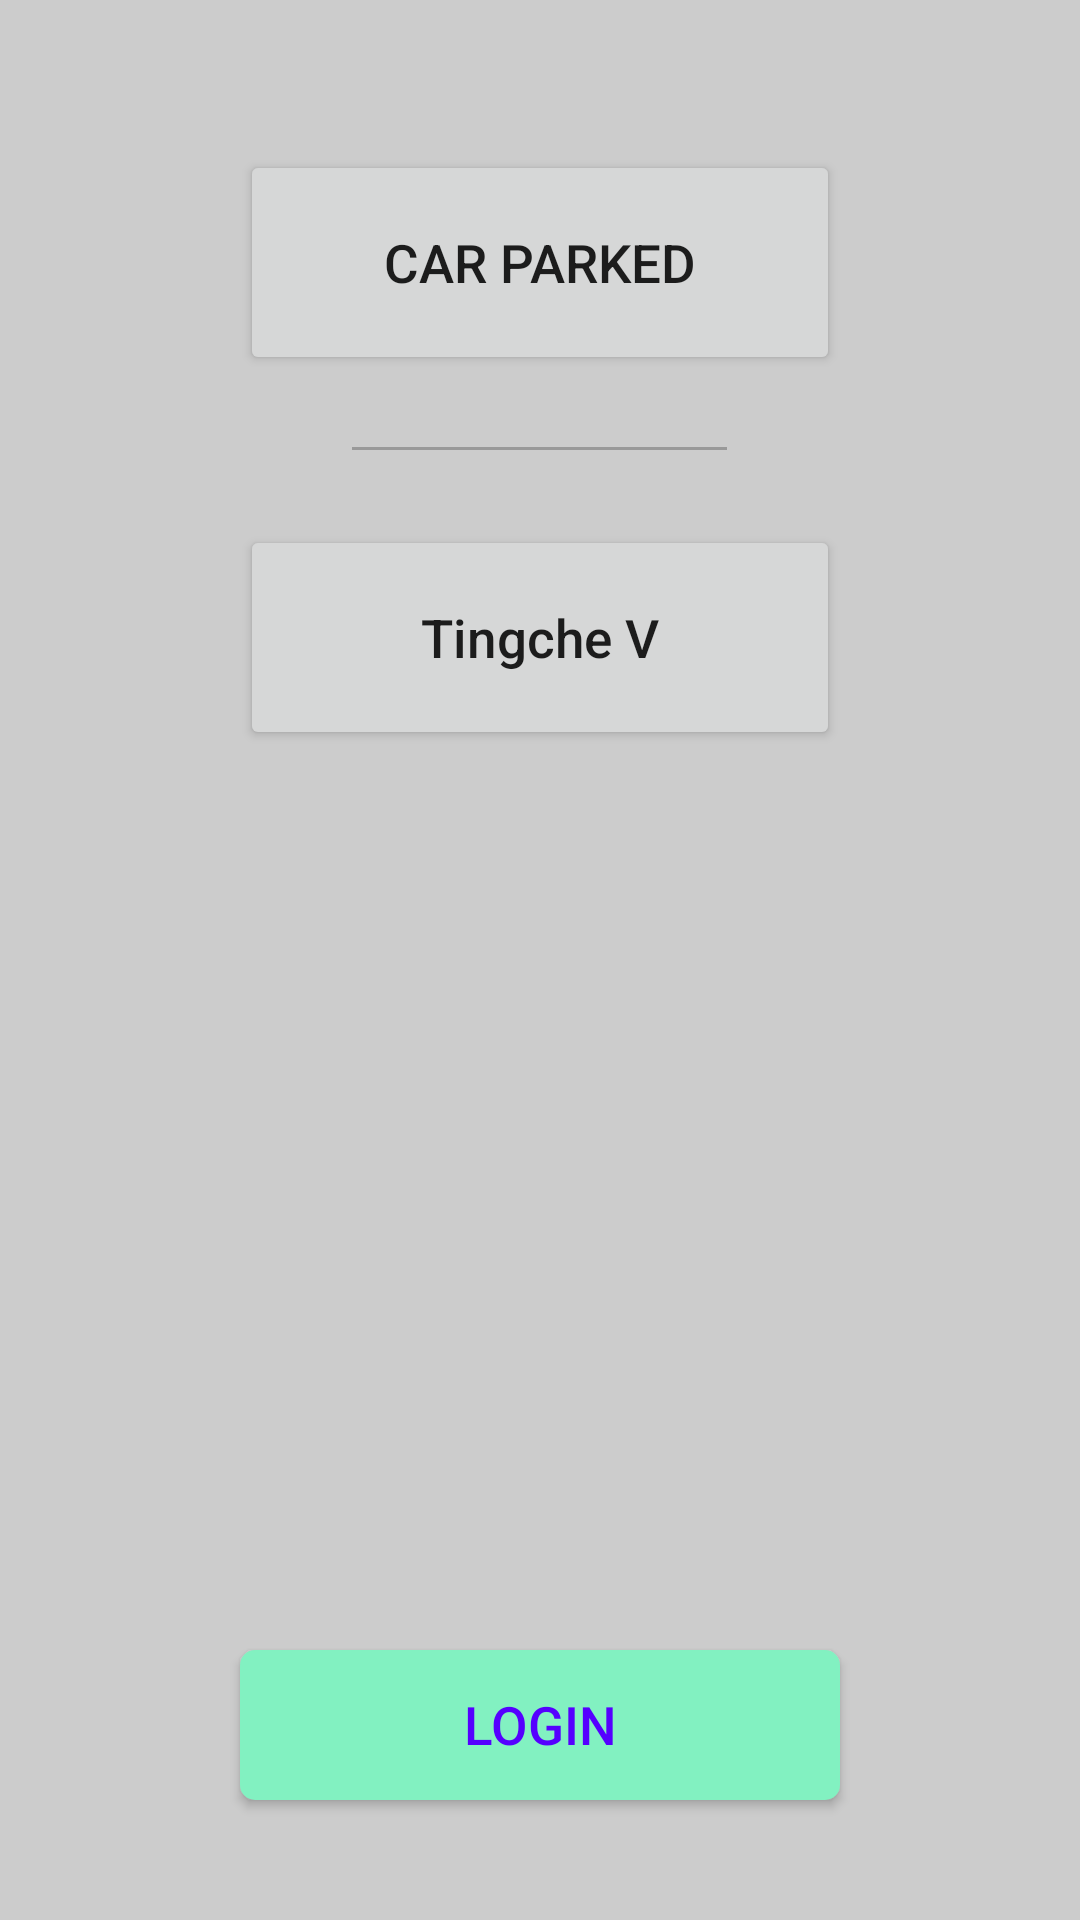

Here is an Android app screen rendered from its layout file. Give the layout XML and the strings, colors and styles it references.
<!-- AndroidManifest.xml: application theme AppTheme -->
<!-- res/layout/landing_page_activity.xml -->
<?xml version="1.0" encoding="utf-8"?>
<RelativeLayout xmlns:android="http://schemas.android.com/apk/res/android"
    xmlns:tools="http://schemas.android.com/tools"
    android:layout_width="match_parent"
    android:layout_height="match_parent"
    android:background="#ccc"
    tools:context="com.iot.tingchev.LandingPageActivity">

    <Button
        android:id="@+id/loginBtn"
        android:layout_width="200dp"
        android:layout_height="50dp"
        android:text="LOGIN"
        android:textSize="17.5dp"
        android:textColor="#50f"
        android:background="@drawable/login_btn"
        android:layout_alignParentBottom="true"
        android:layout_marginBottom="40dp"
        android:layout_centerHorizontal="true"
        />

    <Button
        android:id="@+id/parked"
        android:layout_width="200dp"
        android:layout_height="75dp"
        android:layout_centerHorizontal="true"
        android:layout_marginTop="50dp"
        android:text="Car Parked"
        android:textSize="17.5dp" />

    <View
        android:layout_width="125dp"
        android:layout_height="1dp"
        android:layout_marginTop="24dp"
        android:layout_below="@+id/parked"
        android:layout_centerHorizontal="true"
        android:background="#999"/>

    <Button
        android:id="@+id/search"
        android:layout_width="200dp"
        android:layout_height="75dp"
        android:layout_centerHorizontal="true"
        android:layout_marginTop="50dp"
        android:layout_below="@+id/parked"
        android:textAllCaps="false"
        android:text="Tingche V"
        android:textSize="17.5dp" />

</RelativeLayout>
<!-- resources referenced by this layout -->
<resources>
  <!-- drawable login_btn (drawable) -->
  <?xml version="1.0" encoding="utf-8"?>
  <selector xmlns:android="http://schemas.android.com/apk/res/android">
      <item android:state_pressed="true">
          <shape android:shape="rectangle">
              <corners android:radius="5dp"/>
              <solid android:color="#62c1c1"/>
          </shape>
      </item>
      <item android:state_pressed="false">
          <shape android:shape="rectangle">
              <corners android:radius="5dp"/>
              <solid android:color="#82f1c1"/>
          </shape>
      </item>
  
  </selector>
  <style name="AppTheme" parent="Theme.AppCompat.Light.DarkActionBar">
          
          <item name="colorPrimary">@color/colorPrimary</item>
          <item name="colorPrimaryDark">@color/colorPrimaryDark</item>
          <item name="colorAccent">@color/colorAccent</item>
      </style>
  <color name="colorPrimary">#3F51B5</color>
  <color name="colorPrimaryDark">#303F9F</color>
  <color name="colorAccent">#FF4081</color>
</resources>
